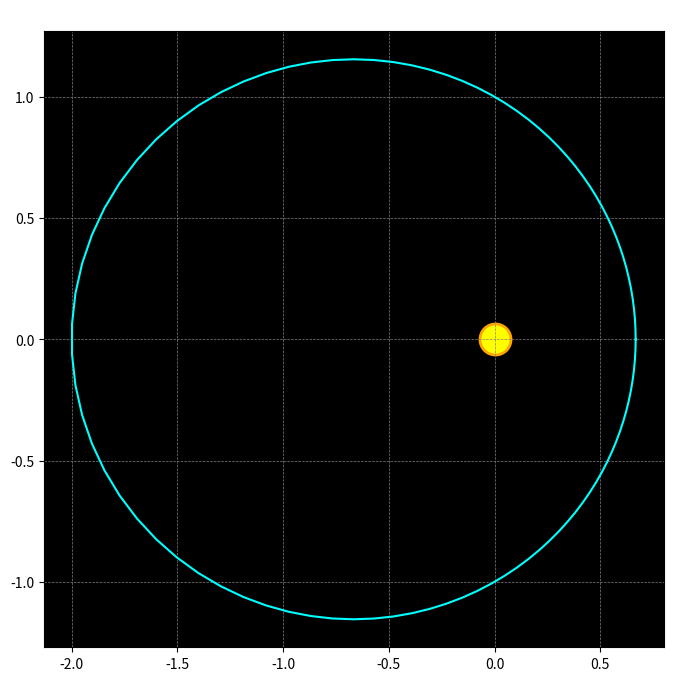

The matplotlib source for this figure:
import numpy as np
import matplotlib.pyplot as plt
import matplotlib.animation as animation

# 1. Параметры орбиты
t = np.linspace(0, 2*np.pi, 100)
e = 0.5
r = 1 / (1 + e * np.cos(t))

x = r * np.cos(t)
y = r * np.sin(t)

# 2. Рисуем картинку
fig = plt.figure(figsize=(8, 8))
ax = plt.axes()

# Настройки внешнего вида
ax.set_facecolor('black')
ax.set_title('Модель движения планеты по эллиптической орбите', color='white')
ax.grid(color='gray', linestyle='--', linewidth=0.5)  # <--- ВСЯ МАГИЯ ЗДЕСЬ

# Рисуем Солнце
ax.scatter(0, 0, color='yellow', s=500, edgecolors='orange', linewidth=2)

# Рисуем орбиту
ax.plot(x, y, color='cyan', linewidth=1.5)

# Заготовка для планеты
point, = ax.plot([], [], 'bo', markersize=12)

# 3. Анимация
def update(frame):
    i = frame % len(x)
    point.set_data([x[i]], [y[i]])
    return point,

ani = animation.FuncAnimation(fig, update, frames=200, interval=50)

plt.show()
